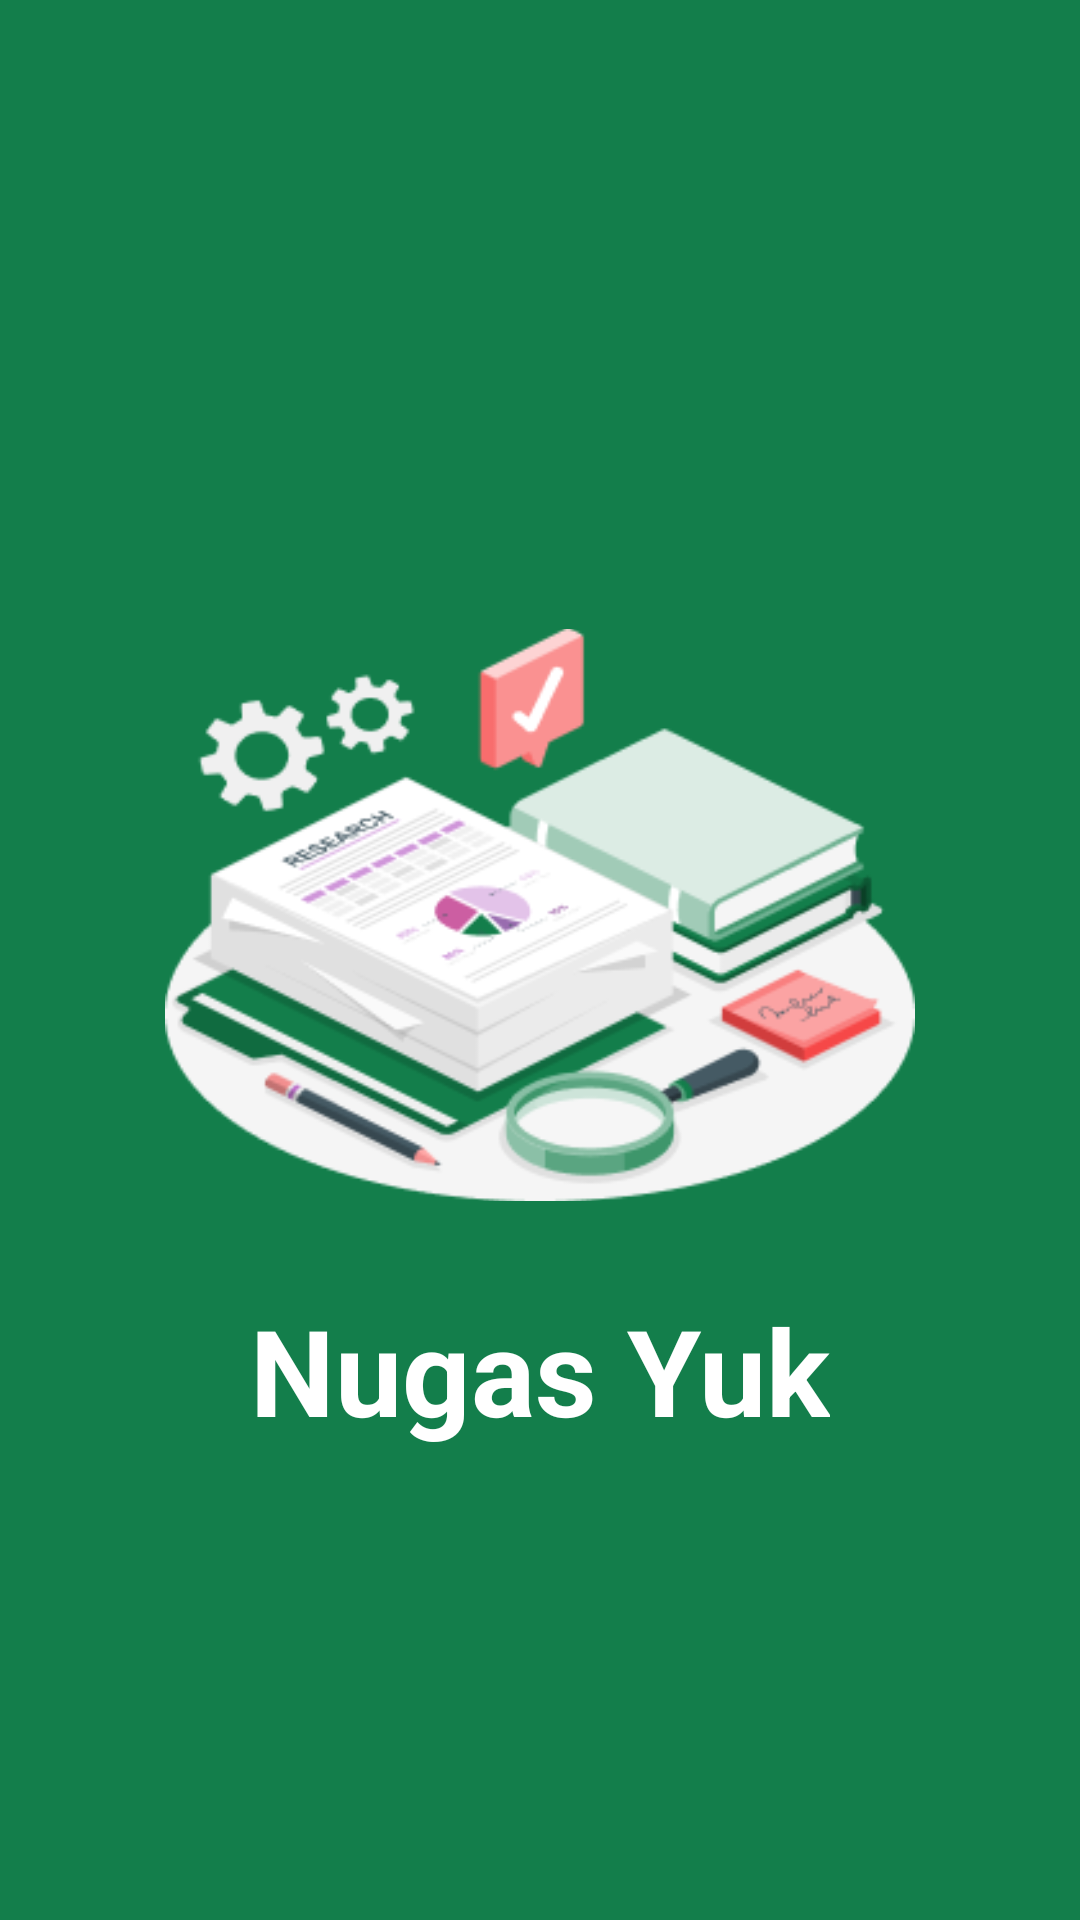

This screen was rendered from an Android layout file. Write that file and the resources it references.
<!-- AndroidManifest.xml: activity theme Theme.Tugas_1 -->
<!-- res/layout/activity_splashscreen.xml -->
<?xml version="1.0" encoding="utf-8"?>
<RelativeLayout xmlns:android="http://schemas.android.com/apk/res/android"
    xmlns:app="http://schemas.android.com/apk/res-auto"
    xmlns:tools="http://schemas.android.com/tools"
    android:layout_width="match_parent"
    android:layout_height="match_parent"
    tools:context=".SplashscreenActivity"
    android:background="@color/bg">

    <ImageView
        android:id="@+id/logo"
        android:layout_width="250dp"
        android:layout_height="250dp"
        android:src="@drawable/logo_splash"
        android:layout_marginTop="180dp"
        android:layout_centerHorizontal="true"/>

    <TextView
        android:id="@+id/textView"
        android:layout_width="wrap_content"
        android:layout_height="wrap_content"
        android:text="Nugas Yuk"
        android:textSize="40sp"
        android:textColor="@color/white"
        android:textStyle="bold"
        android:layout_below="@+id/logo"
        android:layout_centerHorizontal="true"/>

</RelativeLayout>
<!-- resources referenced by this layout -->
<resources>
  <color name="bg">#137E4B</color>
  <color name="white">#FFFFFFFF</color>
  <!-- drawable logo_splash: png bitmap (drawable-nodpi, 19685 bytes) -->
  <style name="Theme.Tugas_1" parent="Theme.MaterialComponents.DayNight.DarkActionBar">
          
          <item name="colorOnPrimary">@color/white</item>
          
          <item name="colorSecondary">@color/teal_200</item>
          <item name="colorSecondaryVariant">@color/teal_700</item>
          <item name="colorOnSecondary">@color/black</item>
          
          <item name="android:statusBarColor">?attr/colorPrimaryVariant</item>
          
      </style>
  <color name="teal_200">#FF03DAC5</color>
  <color name="teal_700">#FF018786</color>
  <color name="black">#FF000000</color>
</resources>
